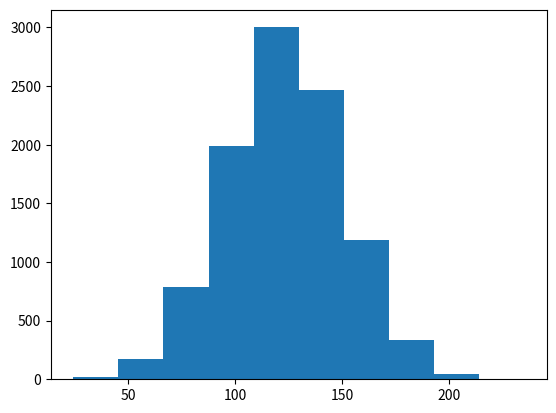

Generate this figure with matplotlib:
# compare with hw5_q1.py
%matplotlib inline
import numpy as np
import matplotlib.pyplot as plt

# Use a NumPy function to generate 10,000 random variates ~ N(123.5, 27.5)
rvgs = np.random.normal(123.5, 27.50, 10000)

# Use the NumPy functions mean and std to compute the corresponding values
print("Mean: {:.2f}, Std. Dev: {:.2f}".format(np.mean(rvgs), np.std(rvgs)))

# Use the Matplotlib function to draw a histogram.
fig = plt.hist(rvgs)

import numpy as np
import pandas as pd

# Create two simple structure -- a NumPy array and a Pandas DataFrame
rvgs_np = rvgs = np.random.normal(57.5, 10.27, 10000)
rvgs_pd = pd.DataFrame({'rvgs':rvgs_np})

type(rvgs_np), type(rvgs_pd)

rvgs_np

rvgs_pd.head()

# Filter the array to give all values less that 50
rvgs_np[rvgs_np < 50]

# what exacly is this 'filter' -- a boolean mask
rvgs_np < 50

# Use the same method to filter the DataFrame
rvgs_pd[rvgs_pd['rvgs'] < 50]

# The values in the Pandas Series comprise a NumPy array
type(rvgs_pd['rvgs'].values)

x = 5
y = 6
z = 'abc'
a = None
bool(x), bool(y), bool(z), bool(a)

x > 4 or z

x < 4 or z

bool(x > 4), bool(x < 4)

bool(x > 4 or z), bool(x < 4 or z)

